Photos from the image-classification dataset "dataset" in the GitHub repository sofiavasqq/Vasquez_Labs. Its 2 classes are: cats, dogs.

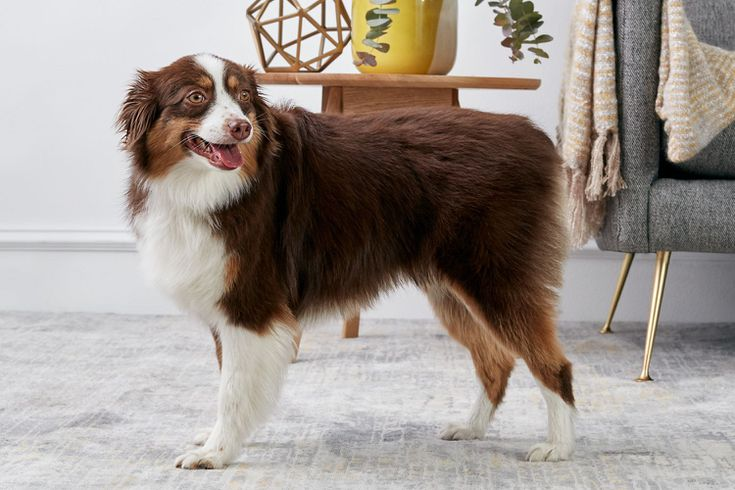
Label: dogs

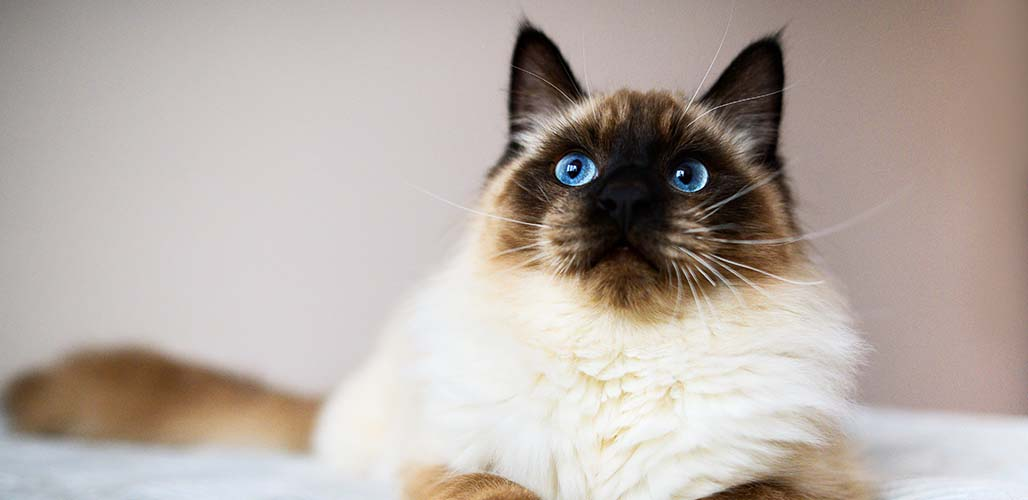
Label: cats

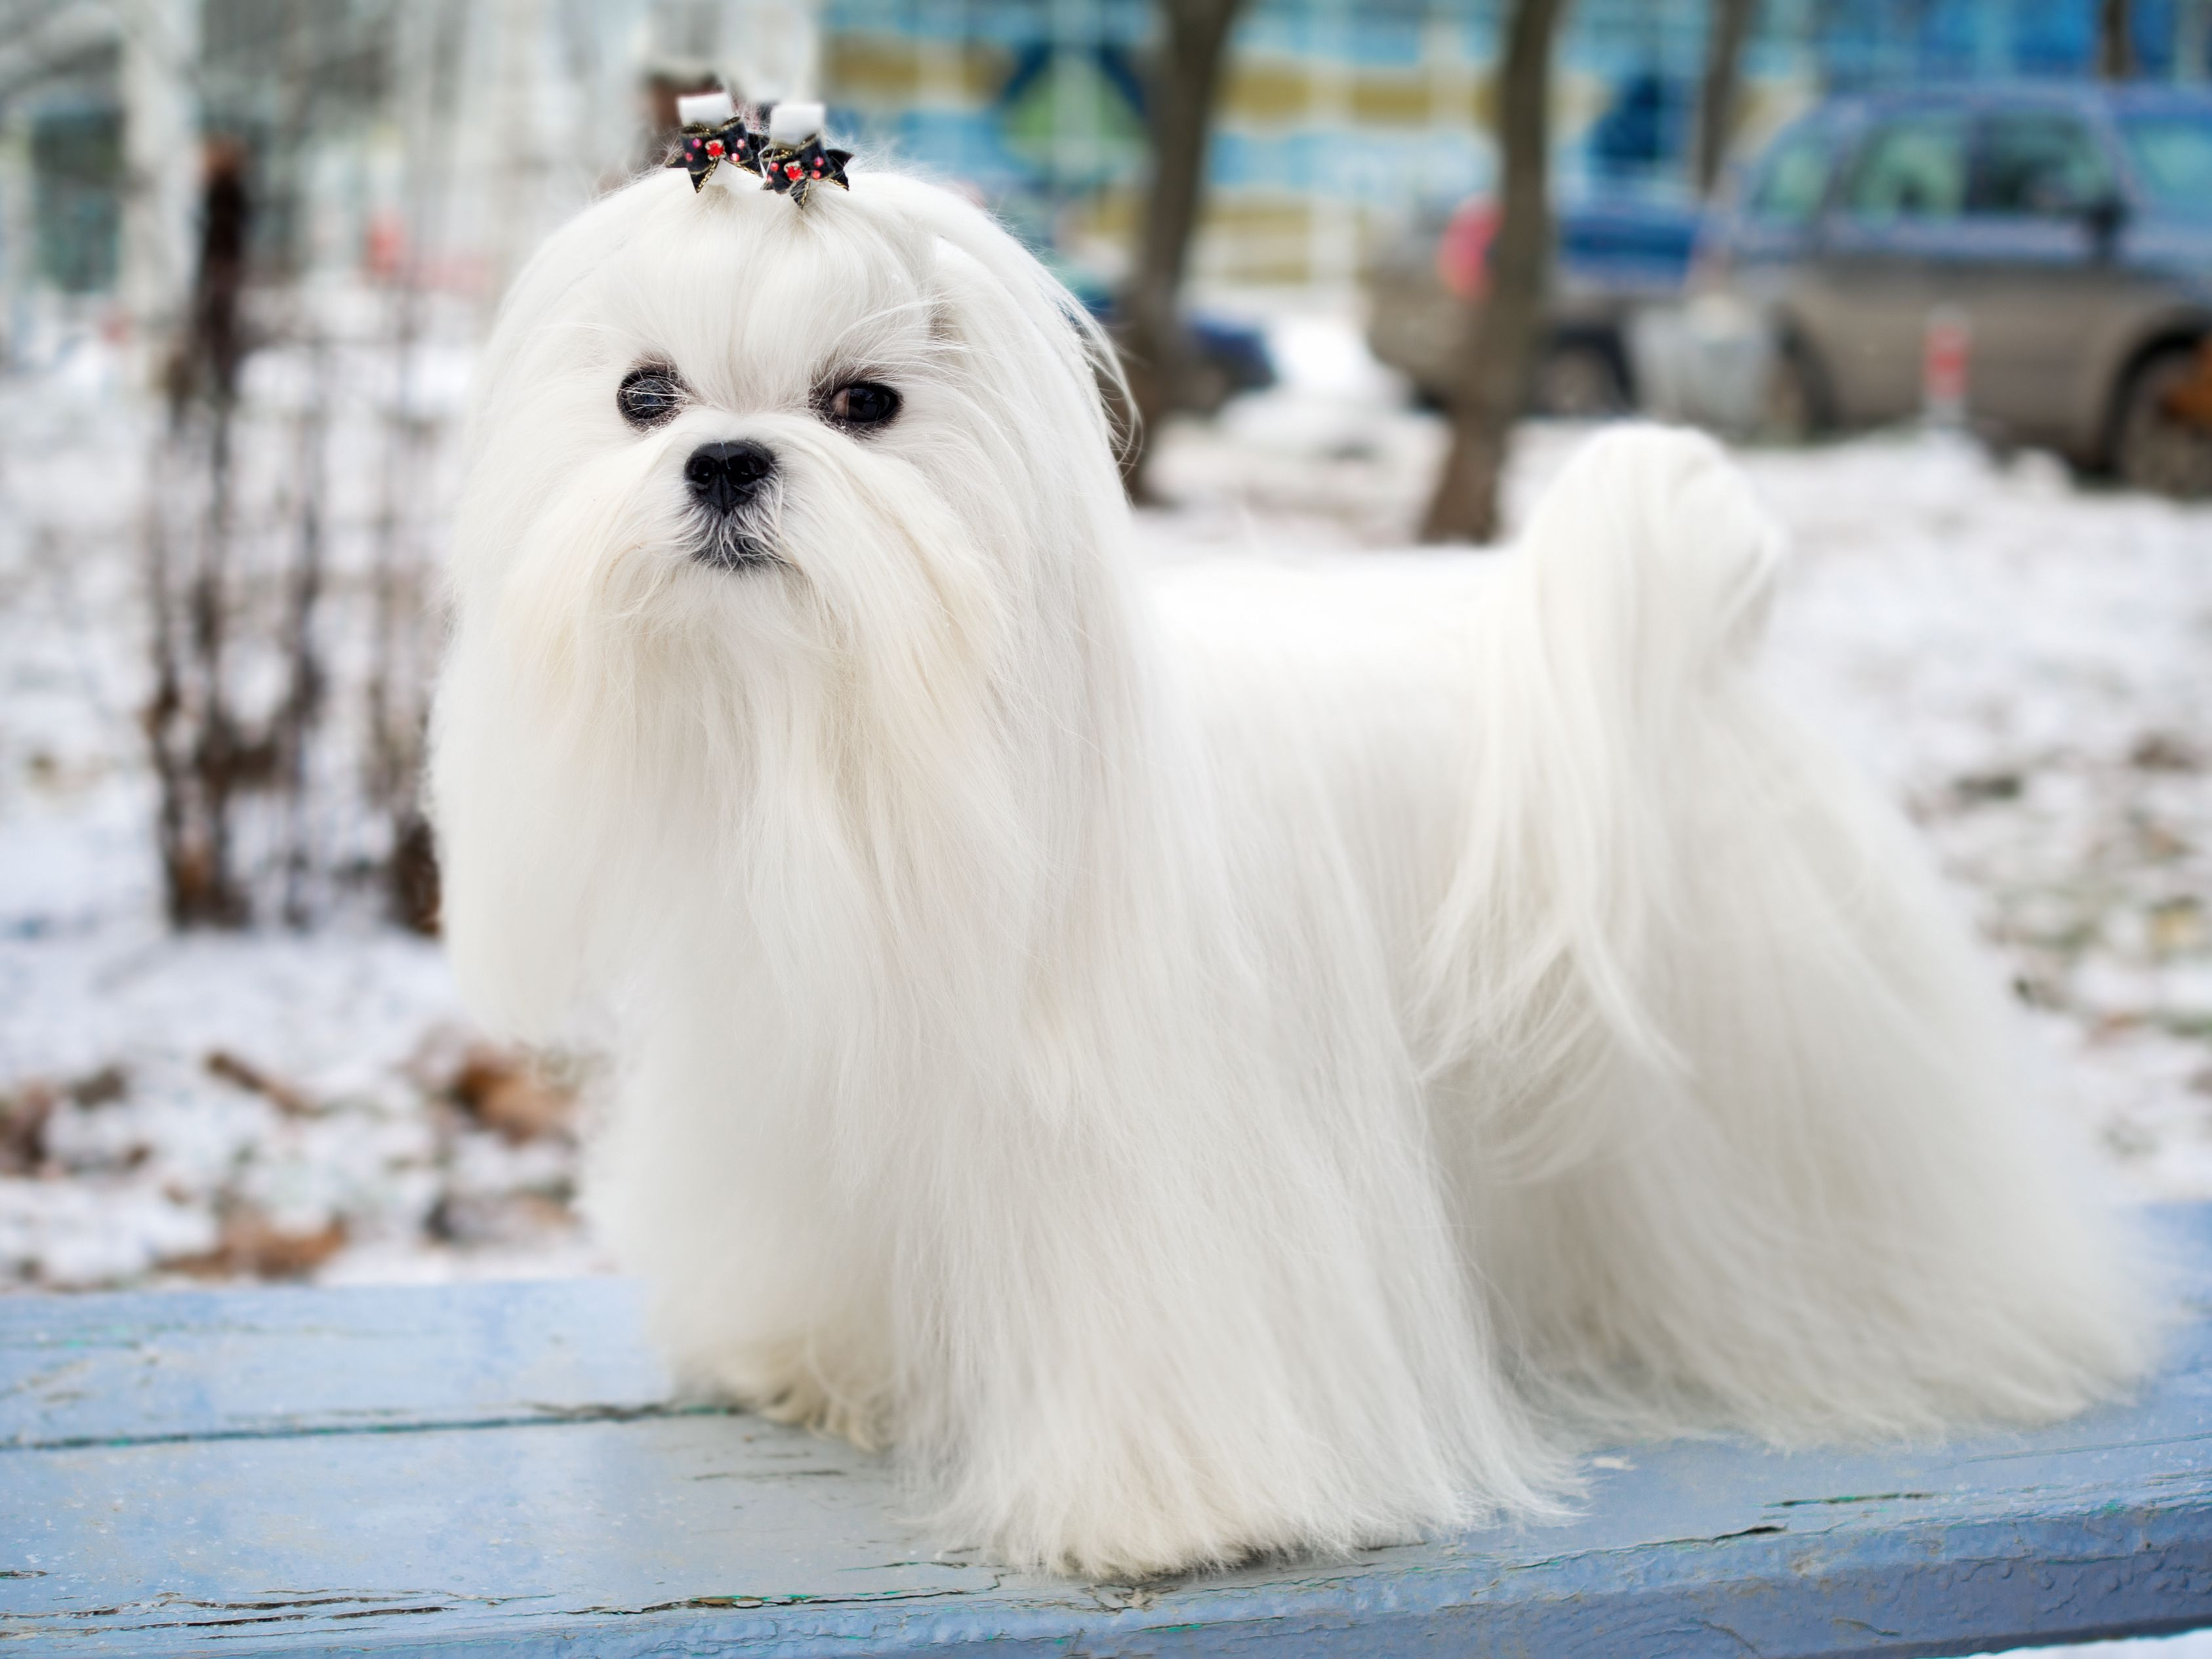
Label: dogs

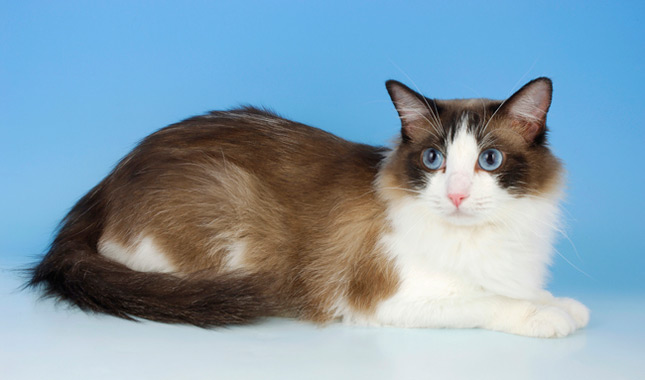
Label: cats

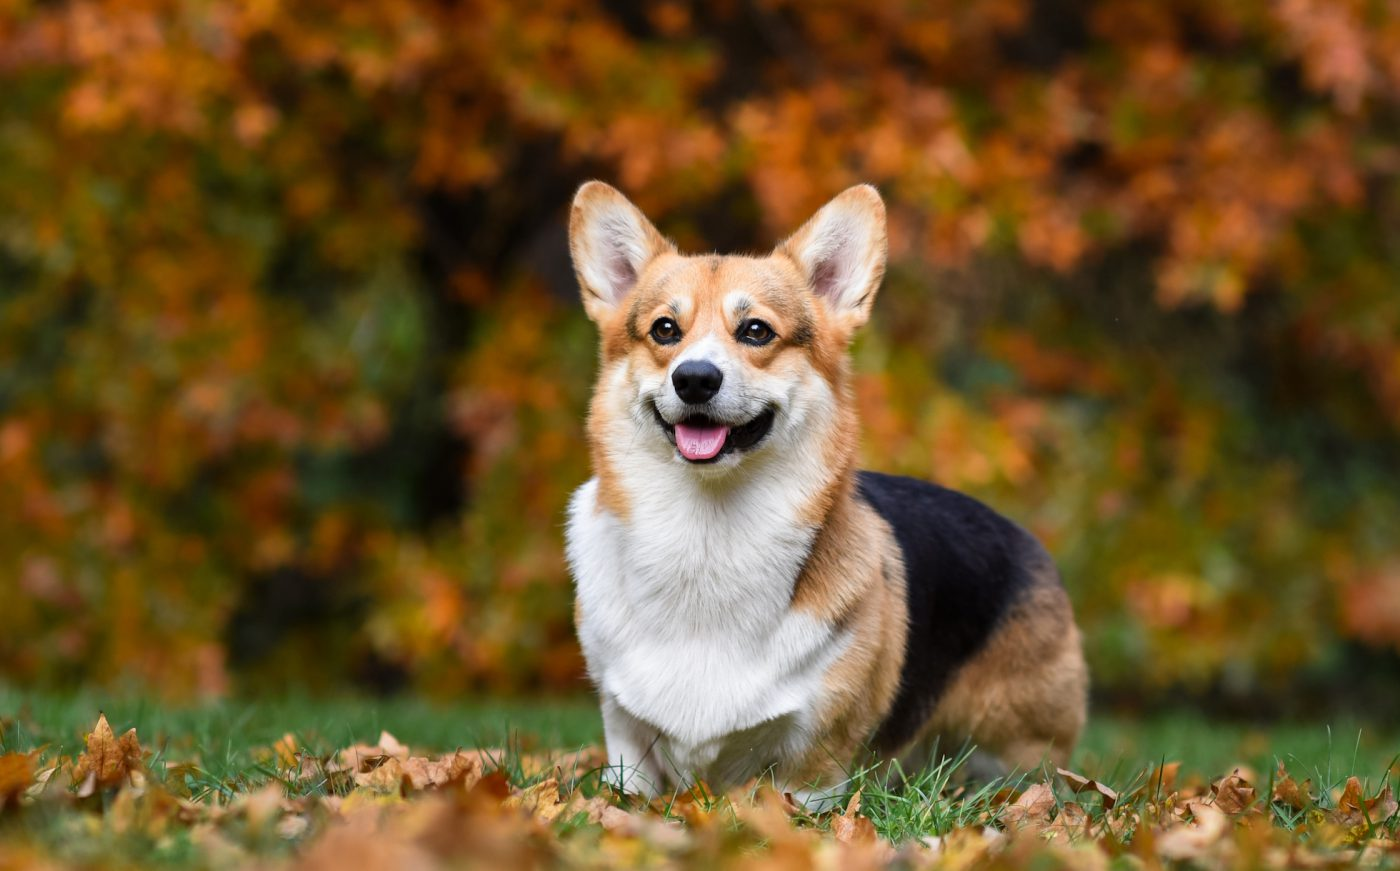
Label: dogs

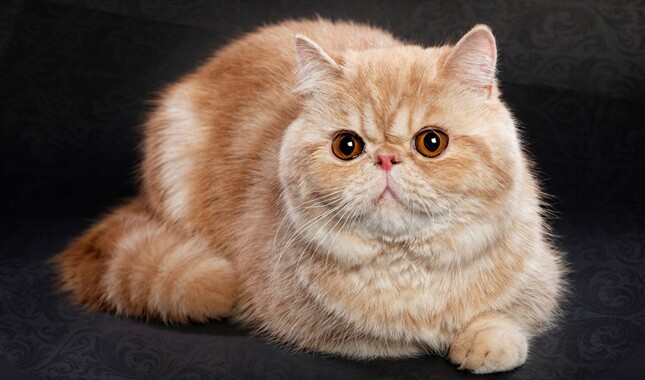
Label: cats
